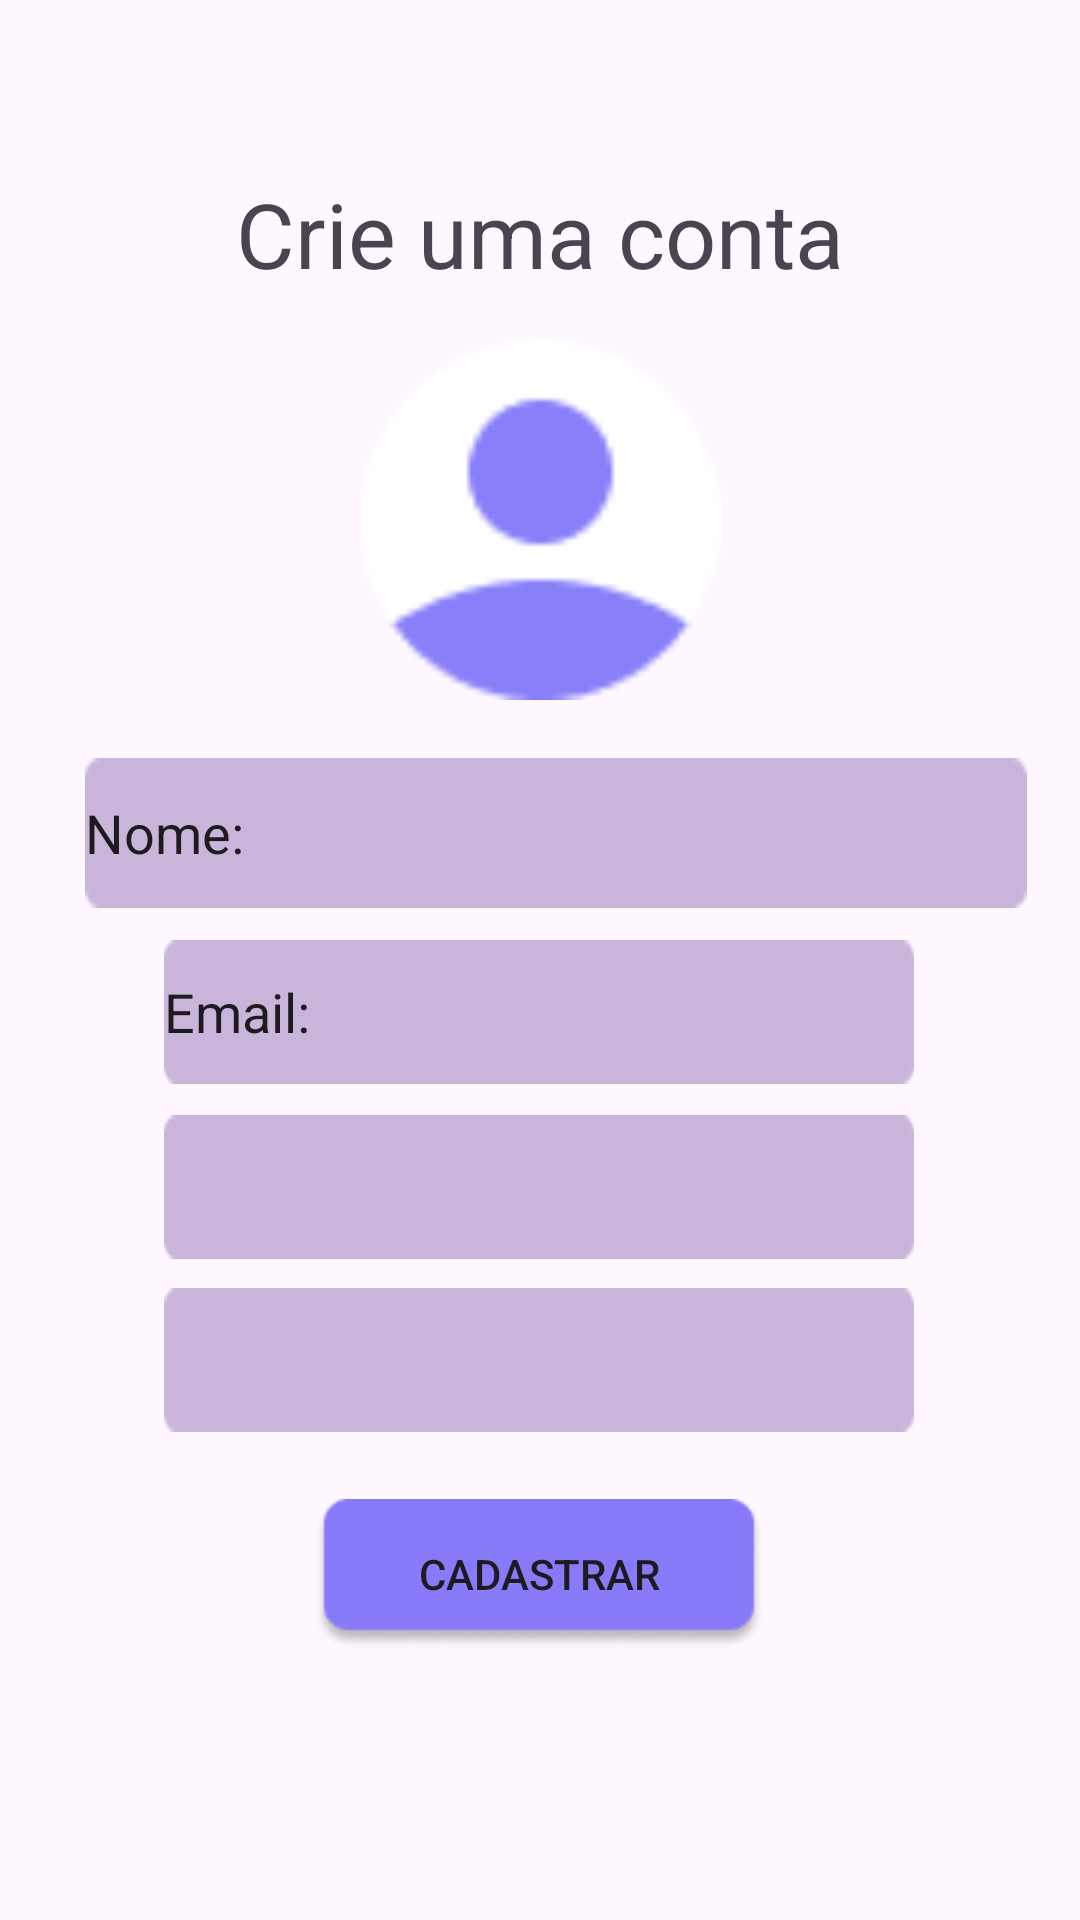

Produce the Android XML layout that renders to this screen, including the resource entries it uses.
<!-- AndroidManifest.xml: application theme Theme.Goodpet -->
<!-- res/layout/activity_tela_cad.xml -->
<?xml version="1.0" encoding="utf-8"?>
<androidx.constraintlayout.widget.ConstraintLayout xmlns:android="http://schemas.android.com/apk/res/android"
    xmlns:app="http://schemas.android.com/apk/res-auto"
    xmlns:tools="http://schemas.android.com/tools"
    android:layout_width="match_parent"
    android:layout_height="match_parent"
    tools:context=".Tela_cad">

    <TextView
        android:id="@+id/textView2"
        android:layout_width="wrap_content"
        android:layout_height="wrap_content"
        android:text="Crie uma conta"
        android:textSize="30dp"
        app:layout_constraintBottom_toBottomOf="parent"
        app:layout_constraintEnd_toEndOf="parent"
        app:layout_constraintStart_toStartOf="parent"
        app:layout_constraintTop_toTopOf="parent"
        app:layout_constraintVertical_bias="0.096" />

    <EditText
        android:id="@+id/text_nome"
        android:layout_width="314dp"
        android:layout_height="50dp"
        android:background="@drawable/caixa_dialogo"
        android:ems="10"
        android:inputType="text"
        android:text="Nome:"
        app:layout_constraintBottom_toBottomOf="parent"
        app:layout_constraintEnd_toEndOf="parent"
        app:layout_constraintHorizontal_bias="0.619"
        app:layout_constraintStart_toStartOf="parent"
        app:layout_constraintTop_toTopOf="parent"
        app:layout_constraintVertical_bias="0.428" />

    <EditText
        android:id="@+id/text_email"
        android:layout_width="250dp"
        android:layout_height="48dp"
        android:background="@drawable/caixa_dialogo"
        android:ems="10"
        android:inputType="textEmailAddress"
        android:text="Email:"
        app:layout_constraintBottom_toBottomOf="parent"
        app:layout_constraintEnd_toEndOf="parent"
        app:layout_constraintHorizontal_bias="0.497"
        app:layout_constraintStart_toStartOf="parent"
        app:layout_constraintTop_toTopOf="parent"
        app:layout_constraintVertical_bias="0.529" />

    <EditText
        android:id="@+id/text_senha"
        android:layout_width="250dp"
        android:layout_height="48dp"
        android:background="@drawable/caixa_dialogo"
        android:ems="10"
        android:inputType="textPassword"
        app:layout_constraintBottom_toBottomOf="parent"
        app:layout_constraintEnd_toEndOf="parent"
        app:layout_constraintHorizontal_bias="0.497"
        app:layout_constraintStart_toStartOf="parent"
        app:layout_constraintTop_toTopOf="parent"
        app:layout_constraintVertical_bias="0.628" />

    <EditText
        android:id="@+id/text_con_senha"
        android:layout_width="250dp"
        android:layout_height="48dp"
        android:background="@drawable/caixa_dialogo"
        android:ems="10"
        android:inputType="textPassword"
        app:layout_constraintBottom_toBottomOf="parent"
        app:layout_constraintEnd_toEndOf="parent"
        app:layout_constraintHorizontal_bias="0.497"
        app:layout_constraintStart_toStartOf="parent"
        app:layout_constraintTop_toTopOf="parent"
        app:layout_constraintVertical_bias="0.725" />

    <androidx.appcompat.widget.AppCompatButton
        android:id="@+id/btn_cadastrar"
        android:layout_width="150dp"
        android:layout_height="50dp"
        android:background="@drawable/btns"
        android:text="Cadastrar"
        app:layout_constraintBottom_toBottomOf="parent"
        app:layout_constraintEnd_toEndOf="parent"
        app:layout_constraintHorizontal_bias="0.498"
        app:layout_constraintStart_toStartOf="parent"
        app:layout_constraintTop_toTopOf="parent"
        app:layout_constraintVertical_bias="0.847" />

    <ImageView
        android:id="@+id/imageView4"
        android:layout_width="121dp"
        android:layout_height="120dp"
        app:layout_constraintBottom_toBottomOf="parent"
        app:layout_constraintEnd_toEndOf="parent"
        app:layout_constraintStart_toStartOf="parent"
        app:layout_constraintTop_toTopOf="parent"
        app:layout_constraintVertical_bias="0.218"
        app:srcCompat="@drawable/perfil_1" />

</androidx.constraintlayout.widget.ConstraintLayout>
<!-- resources referenced by this layout -->
<resources>
  <!-- drawable btns: png bitmap (drawable, 2578 bytes) -->
  <!-- drawable caixa_dialogo: png bitmap (drawable, 405 bytes) -->
  <!-- drawable perfil_1: png bitmap (drawable, 1388 bytes) -->
  <style name="Theme.Goodpet" parent="Base.Theme.Goodpet" />
  <style name="Base.Theme.Goodpet" parent="Theme.Material3.DayNight.NoActionBar">
          
          
      </style>
</resources>
